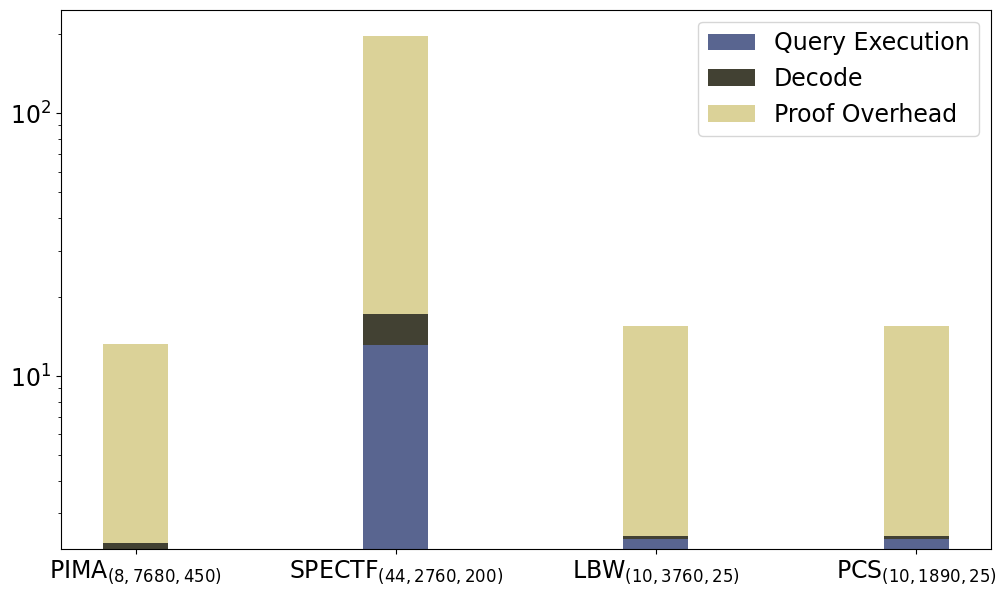

Write the Python code that produced this figure. (Note: this script raises an exception after producing the figure.)
import matplotlib.pyplot as plt
import pandas as pd

font = {'family': 'Bitstream Vera Sans',
        'size': 17}

plt.rc('font', **font)

raw_data = {'dataset': ['PIMA$_{(8,7680,450)}$', 'SPECTF$_{(44,2760, 200)}$', 'LBW$_{(10,3760,25)}$', 'PCS$_{(10,1890,25)}$'],
            'execution': [1.2, 12.1, 1.4, 1.4],
            'proofOverhead': [10.9, 180.59, 13.1, 13],
            'decode': [0.12, 4.1, 0.07, 0.07],
            'total': [12.2, 197, 14.5, 14.5],
            'empty': [0, 0, 0, 0]}

df = pd.DataFrame(raw_data, raw_data['dataset'])

df['execution'] += 1

# Create the general plot and the "subplots" i.e. the bars
f, ax = plt.subplots(1, figsize=(12, 7))

# Set the bar width
bar_width = 0.5

# Positions of the left bar-boundaries
bar_LR = [1, 3, 5, 7]

# Positions of the x-axis ticks (center of the bars as bar labels)
tick_pos = [i for i in bar_LR]

ax.bar(bar_LR, df['execution'], width=bar_width, label='Query Execution', alpha=0.8, color='#2f3e75')
ax.bar(bar_LR, df['decode'], width=bar_width, label='Decode', alpha=0.8, color='#131200',
       bottom=df['execution'])
ax.bar(bar_LR, df['proofOverhead'], width=bar_width, label='Proof Overhead', alpha=0.8, color='#d3c77e',
       bottom=[i + j for i, j in zip(df['execution'], df['decode'])])

ax.set_yscale('log')

# Set the x ticks with names
plt.xticks(tick_pos, df['dataset'])
plt.legend(loc='upper right')

# Labelling
ax.text(bar_LR[0] - bar_width/2, df['total'][0] + 2.5, str(df['total'][0]), color='black', fontweight='bold')
ax.text(bar_LR[1] - bar_width/2 + 0.04, df['total'][1] + 20, str(int(df['total'][1])), color='black', fontweight='bold')
ax.text(bar_LR[2] - bar_width/2, df['total'][2] + 2.5, str(df['total'][2]), color='black', fontweight='bold')
ax.text(bar_LR[3] - bar_width/2, df['total'][3] + 2.5, str(df['total'][3]), color='black', fontweight='bold')

ax.text(bar_LR[0] - bar_width/2 + 0.02, df['execution'][0]+df['decode'][0] + 0.1,
        str(round(df['execution'][0]+df['decode'][0], 2)), color='black', fontweight='bold')
ax.text(bar_LR[1] - bar_width/2 + 0.02, df['execution'][1]+df['decode'][1] + 1,
        str(round(df['execution'][1]+df['decode'][1], 2)), color='black', fontweight='bold')
ax.text(bar_LR[2] - bar_width/2 + 0.02, df['execution'][2]+df['decode'][2] + 0.1,
        str(round(df['execution'][2]+df['decode'][2], 2)), color='black', fontweight='bold')
ax.text(bar_LR[3] - bar_width/2 + 0.02, df['execution'][3]+df['decode'][3] + 0.1,
        str(round(df['execution'][3]+df['decode'][3], 2)), color='black', fontweight='bold')

# Set the label and legends
ax.set_ylabel("Runtime (s)", fontsize=20)
ax.set_xlabel("Dataset$_{(features,observations,iterations)}$", fontsize=20)

ax.tick_params(axis='x', labelsize=20)
ax.tick_params(axis='y', labelsize=20)

labels = [item.get_text() for item in ax.get_yticklabels()]
labels[1] = '0'
labels[2] = '10$^1$'
labels[3] = '10$^2$'
labels[4] = '10$^3$'
ax.set_yticklabels(labels)

# Set a buffer around the edge
plt.ylim(ymin=1, ymax=1000)
plt.xlim([min(bar_LR) - bar_width - 0.3, max(bar_LR) + bar_width + 0.2])

plt.savefig('logRegV2.pdf', bbox_inches='tight', pad_inches=0)
